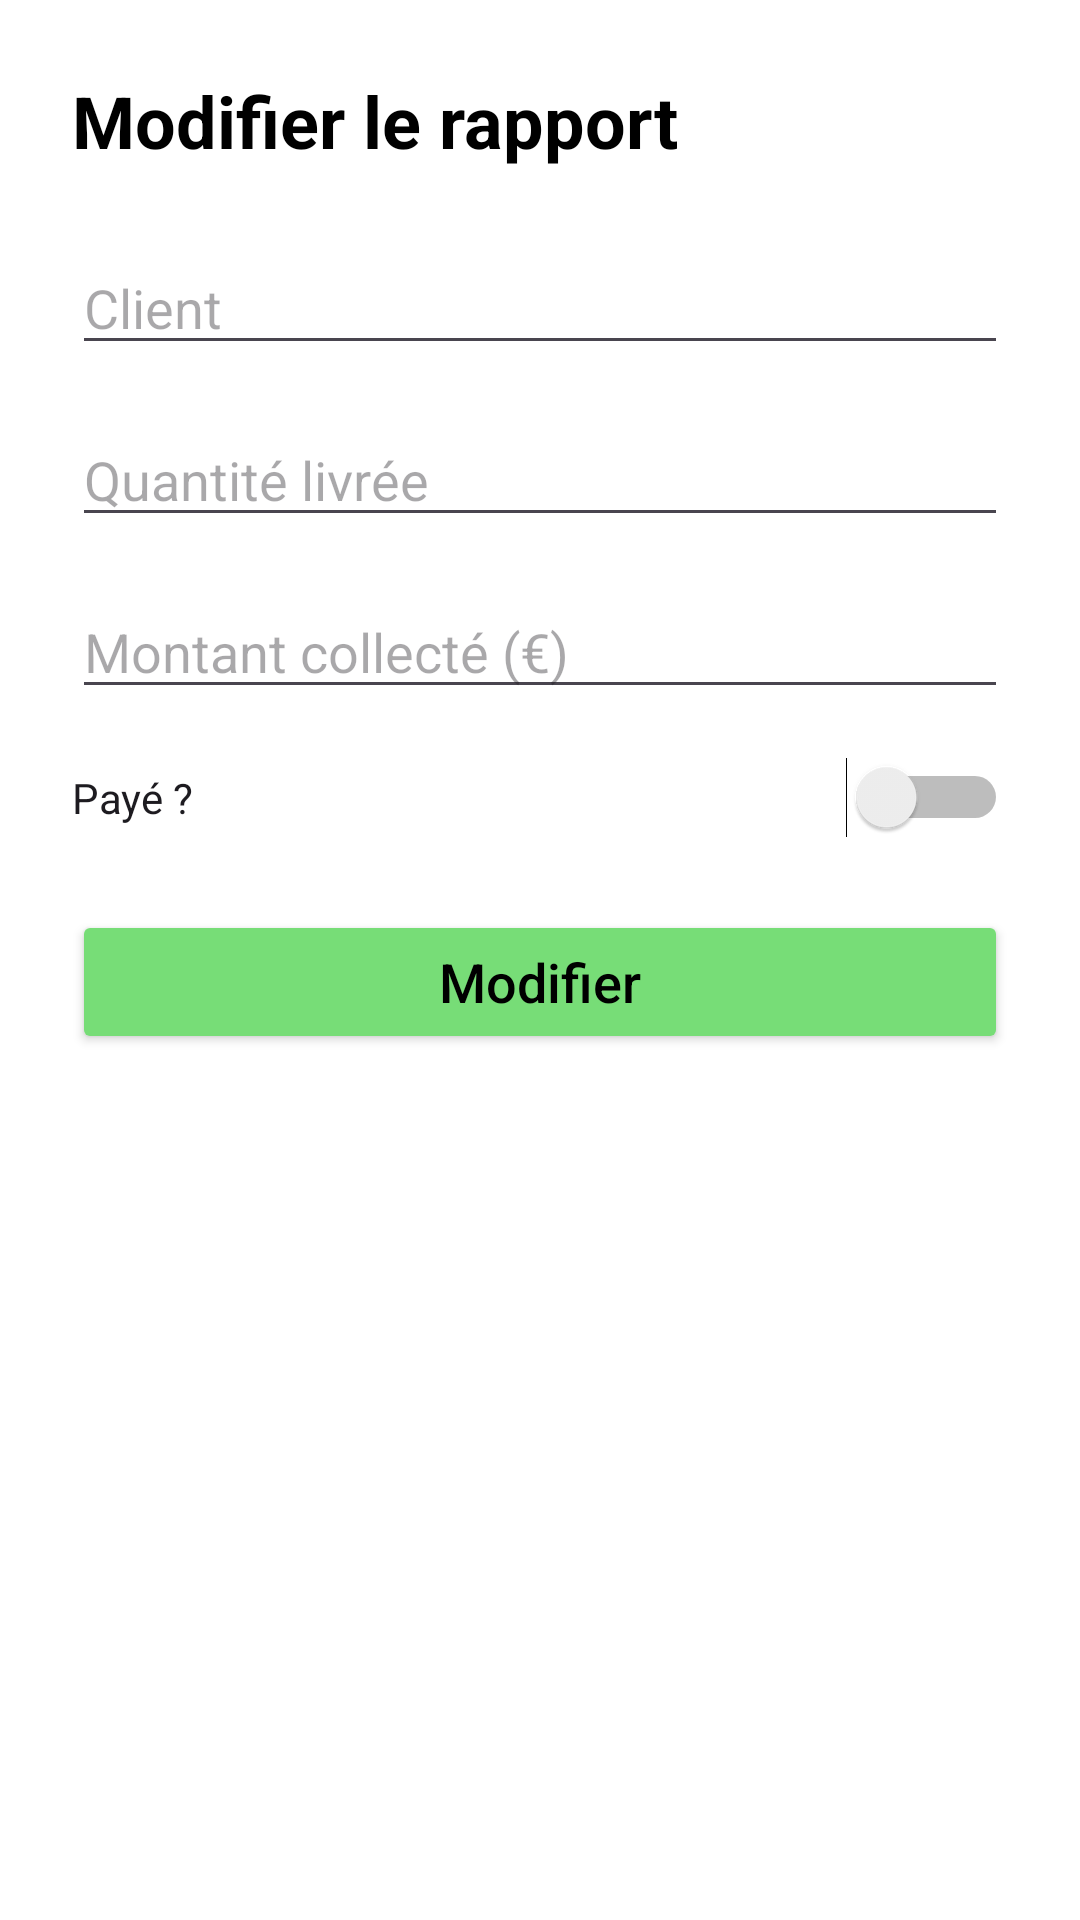

This screen was rendered from an Android layout file. Write that file and the resources it references.
<!-- AndroidManifest.xml: application theme Theme.Production -->
<!-- res/layout/activity_modifier_rapport.xml -->
<?xml version="1.0" encoding="utf-8"?>
<ScrollView xmlns:android="http://schemas.android.com/apk/res/android"
    android:layout_width="match_parent"
    android:layout_height="match_parent"
    android:padding="24dp"
    android:background="#FFFFFF">

    <LinearLayout
        android:layout_width="match_parent"
        android:layout_height="wrap_content"
        android:orientation="vertical">

        
        <TextView
            android:layout_width="wrap_content"
            android:layout_height="wrap_content"
            android:text="Modifier le rapport"
            android:textSize="24sp"
            android:textStyle="bold"
            android:layout_marginBottom="24dp"
            android:textColor="#000000" />

        
        <EditText
            android:id="@+id/editTextClient"
            android:layout_width="match_parent"
            android:layout_height="wrap_content"
            android:hint="Client"
            android:inputType="textPersonName"
            android:layout_marginBottom="16dp" />

        
        <EditText
            android:id="@+id/editTextQuantite"
            android:layout_width="match_parent"
            android:layout_height="wrap_content"
            android:hint="Quantité livrée"
            android:inputType="number"
            android:layout_marginBottom="16dp" />

        
        <EditText
            android:id="@+id/editTextMontant"
            android:layout_width="match_parent"
            android:layout_height="wrap_content"
            android:hint="Montant collecté (€)"
            android:inputType="numberDecimal"
            android:layout_marginBottom="16dp" />

        
        <Switch
            android:id="@+id/switchPaiement"
            android:layout_width="match_parent"
            android:layout_height="wrap_content"
            android:text="Payé ?"
            android:layout_marginBottom="24dp" />

        
        <Button
            android:id="@+id/buttonModifier"
            android:layout_width="match_parent"
            android:layout_height="wrap_content"
            android:text="Modifier"
            android:backgroundTint="#77DD77"
            android:textColor="#000000"
            android:textAllCaps="false"
            android:textSize="18sp" />
    </LinearLayout>
</ScrollView>
<!-- resources referenced by this layout -->
<resources>
  <style name="Theme.Production" parent="Base.Theme.Production" />
  <style name="Base.Theme.Production" parent="Theme.Material3.DayNight.NoActionBar">
          
          
      </style>
</resources>
